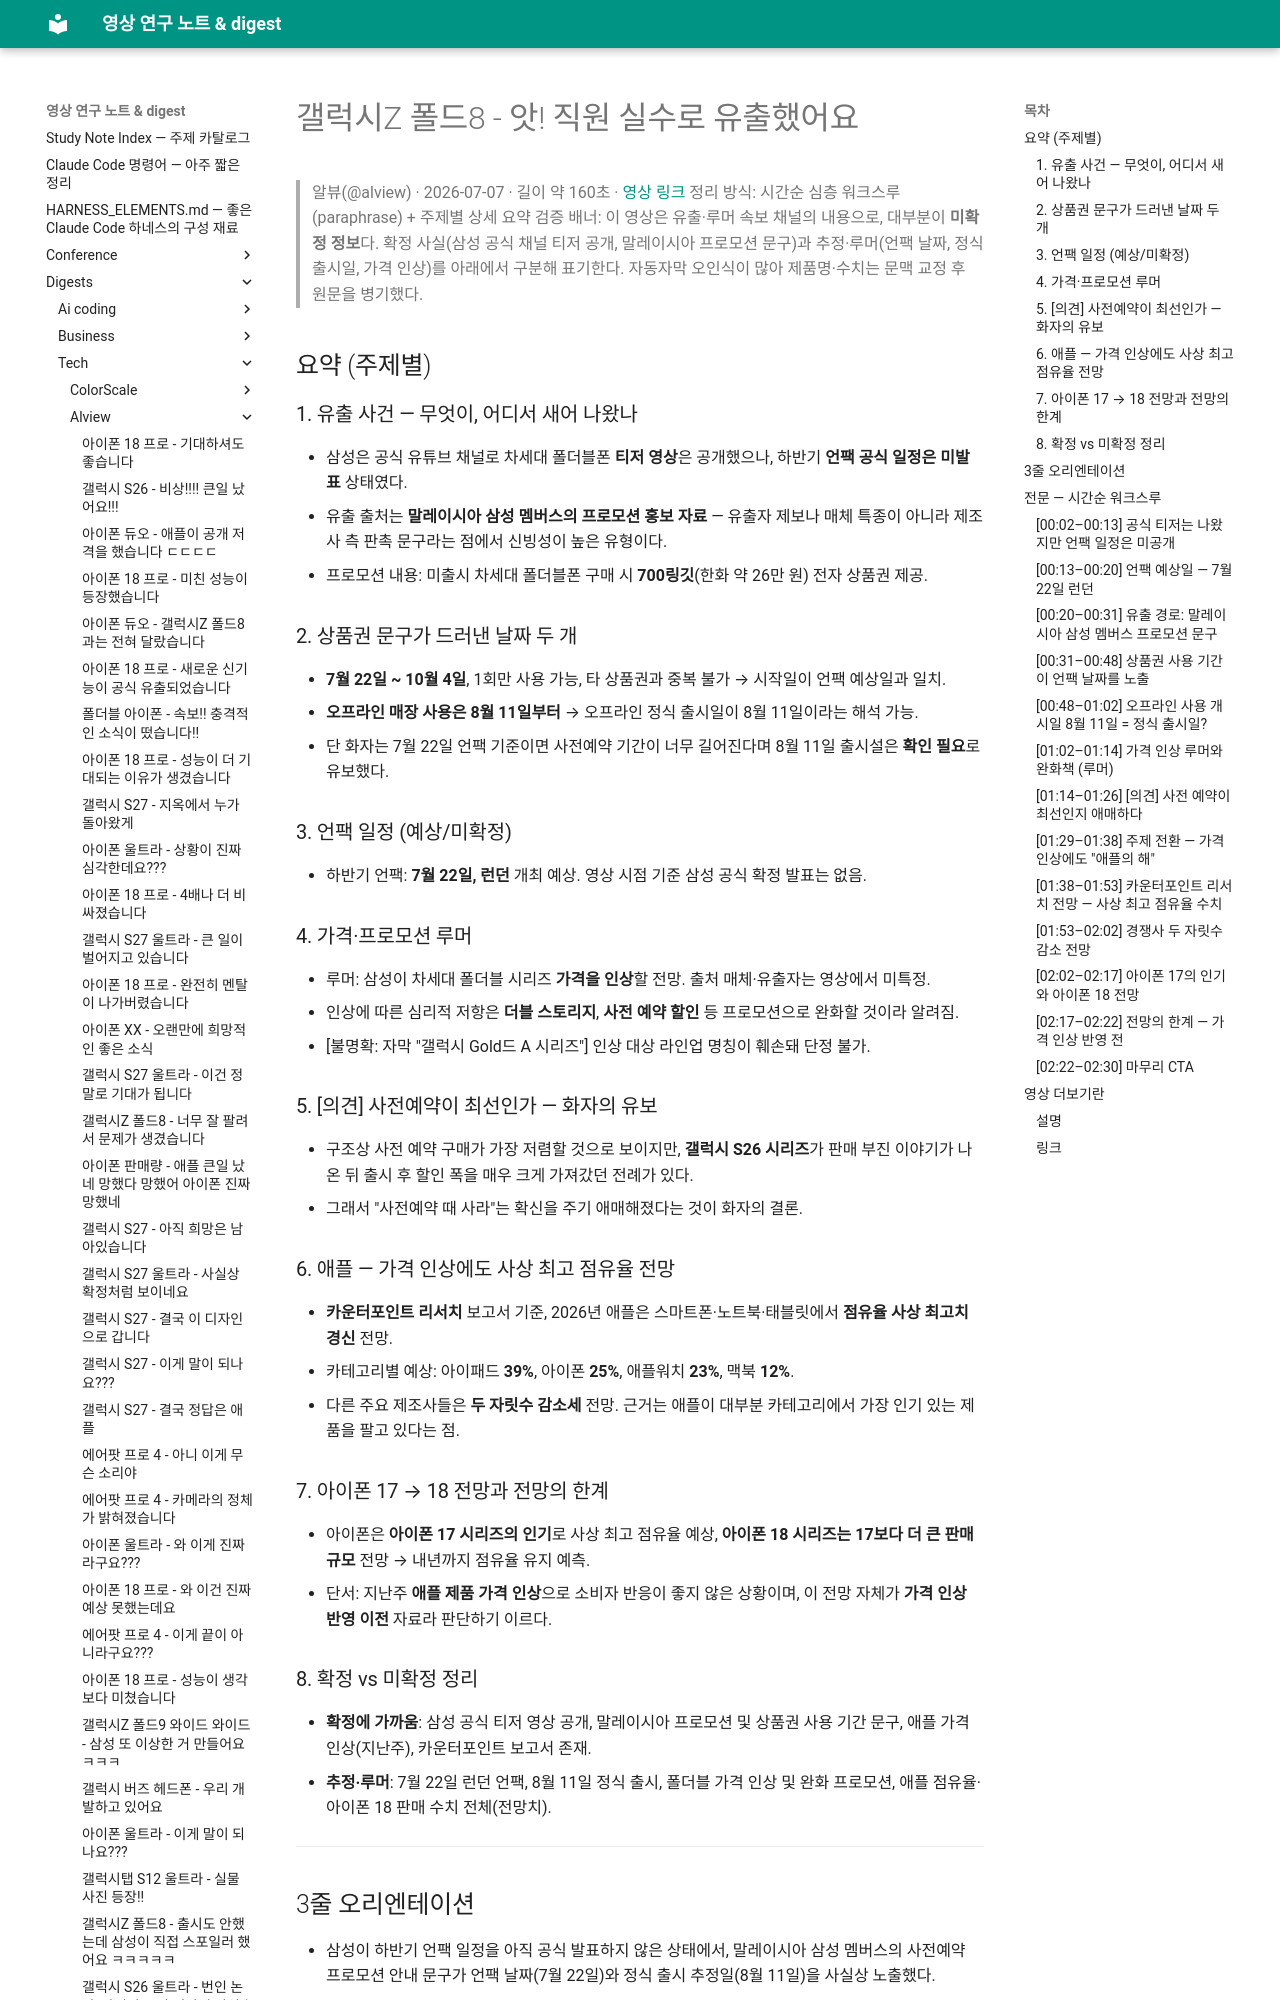

repository: Yoonkyu-Lee/claude-code-tutorial · page: digests/tech/alview/2026-07-07-unpacked-date-leak-and-apple-record-share/index.html · generator: mkdocs

# 갤럭시Z 폴드8  - 앗! 직원 실수로 유출했어요

> 알뷰(@alview) · 2026-07-07 · 길이 약 160초 · [영상 링크](https://www.youtube.com/watch?v=OJSgtcNnlQU)
> 정리 방식: 시간순 심층 워크스루 (paraphrase) + 주제별 상세 요약
> 검증 배너: 이 영상은 유출·루머 속보 채널의 내용으로, 대부분이 **미확정 정보**다. 확정 사실(삼성 공식 채널 티저 공개, 말레이시아 프로모션 문구)과 추정·루머(언팩 날짜, 정식 출시일, 가격 인상)를 아래에서 구분해 표기한다. 자동자막 오인식이 많아 제품명·수치는 문맥 교정 후 원문을 병기했다.

## 요약 (주제별)

### 1. 유출 사건 — 무엇이, 어디서 새어 나왔나
- 삼성은 공식 유튜브 채널로 차세대 폴더블폰 **티저 영상**은 공개했으나, 하반기 **언팩 공식 일정은 미발표** 상태였다.
- 유출 출처는 **말레이시아 삼성 멤버스의 프로모션 홍보 자료** — 유출자 제보나 매체 특종이 아니라 제조사 측 판촉 문구라는 점에서 신빙성이 높은 유형이다.
- 프로모션 내용: 미출시 차세대 폴더블폰 구매 시 **700링깃**(한화 약 26만 원) 전자 상품권 제공.

### 2. 상품권 문구가 드러낸 날짜 두 개
- **7월 22일 ~ 10월 4일**, 1회만 사용 가능, 타 상품권과 중복 불가 → 시작일이 언팩 예상일과 일치.
- **오프라인 매장 사용은 8월 11일부터** → 오프라인 정식 출시일이 8월 11일이라는 해석 가능.
- 단 화자는 7월 22일 언팩 기준이면 사전예약 기간이 너무 길어진다며 8월 11일 출시설은 **확인 필요**로 유보했다.

### 3. 언팩 일정 (예상/미확정)
- 하반기 언팩: **7월 22일, 런던** 개최 예상. 영상 시점 기준 삼성 공식 확정 발표는 없음.

### 4. 가격·프로모션 루머
- 루머: 삼성이 차세대 폴더블 시리즈 **가격을 인상**할 전망. 출처 매체·유출자는 영상에서 미특정.
- 인상에 따른 심리적 저항은 **더블 스토리지**, **사전 예약 할인** 등 프로모션으로 완화할 것이라 알려짐.
- [불명확: 자막 "갤럭시 Gold드 A 시리즈"] 인상 대상 라인업 명칭이 훼손돼 단정 불가.

### 5. [의견] 사전예약이 최선인가 — 화자의 유보
- 구조상 사전 예약 구매가 가장 저렴할 것으로 보이지만, **갤럭시 S26 시리즈**가 판매 부진 이야기가 나온 뒤 출시 후 할인 폭을 매우 크게 가져갔던 전례가 있다.
- 그래서 "사전예약 때 사라"는 확신을 주기 애매해졌다는 것이 화자의 결론.

### 6. 애플 — 가격 인상에도 사상 최고 점유율 전망
- **카운터포인트 리서치** 보고서 기준, 2026년 애플은 스마트폰·노트북·태블릿에서 **점유율 사상 최고치 경신** 전망.
- 카테고리별 예상: 아이패드 **39%**, 아이폰 **25%**, 애플워치 **23%**, 맥북 **12%**.
- 다른 주요 제조사들은 **두 자릿수 감소세** 전망. 근거는 애플이 대부분 카테고리에서 가장 인기 있는 제품을 팔고 있다는 점.

### 7. 아이폰 17 → 18 전망과 전망의 한계
- 아이폰은 **아이폰 17 시리즈의 인기**로 사상 최고 점유율 예상, **아이폰 18 시리즈는 17보다 더 큰 판매 규모** 전망 → 내년까지 점유율 유지 예측.
- 단서: 지난주 **애플 제품 가격 인상**으로 소비자 반응이 좋지 않은 상황이며, 이 전망 자체가 **가격 인상 반영 이전** 자료라 판단하기 이르다.

### 8. 확정 vs 미확정 정리
- **확정에 가까움**: 삼성 공식 티저 영상 공개, 말레이시아 프로모션 및 상품권 사용 기간 문구, 애플 가격 인상(지난주), 카운터포인트 보고서 존재.
- **추정·루머**: 7월 22일 런던 언팩, 8월 11일 정식 출시, 폴더블 가격 인상 및 완화 프로모션, 애플 점유율·아이폰 18 판매 수치 전체(전망치).

---
